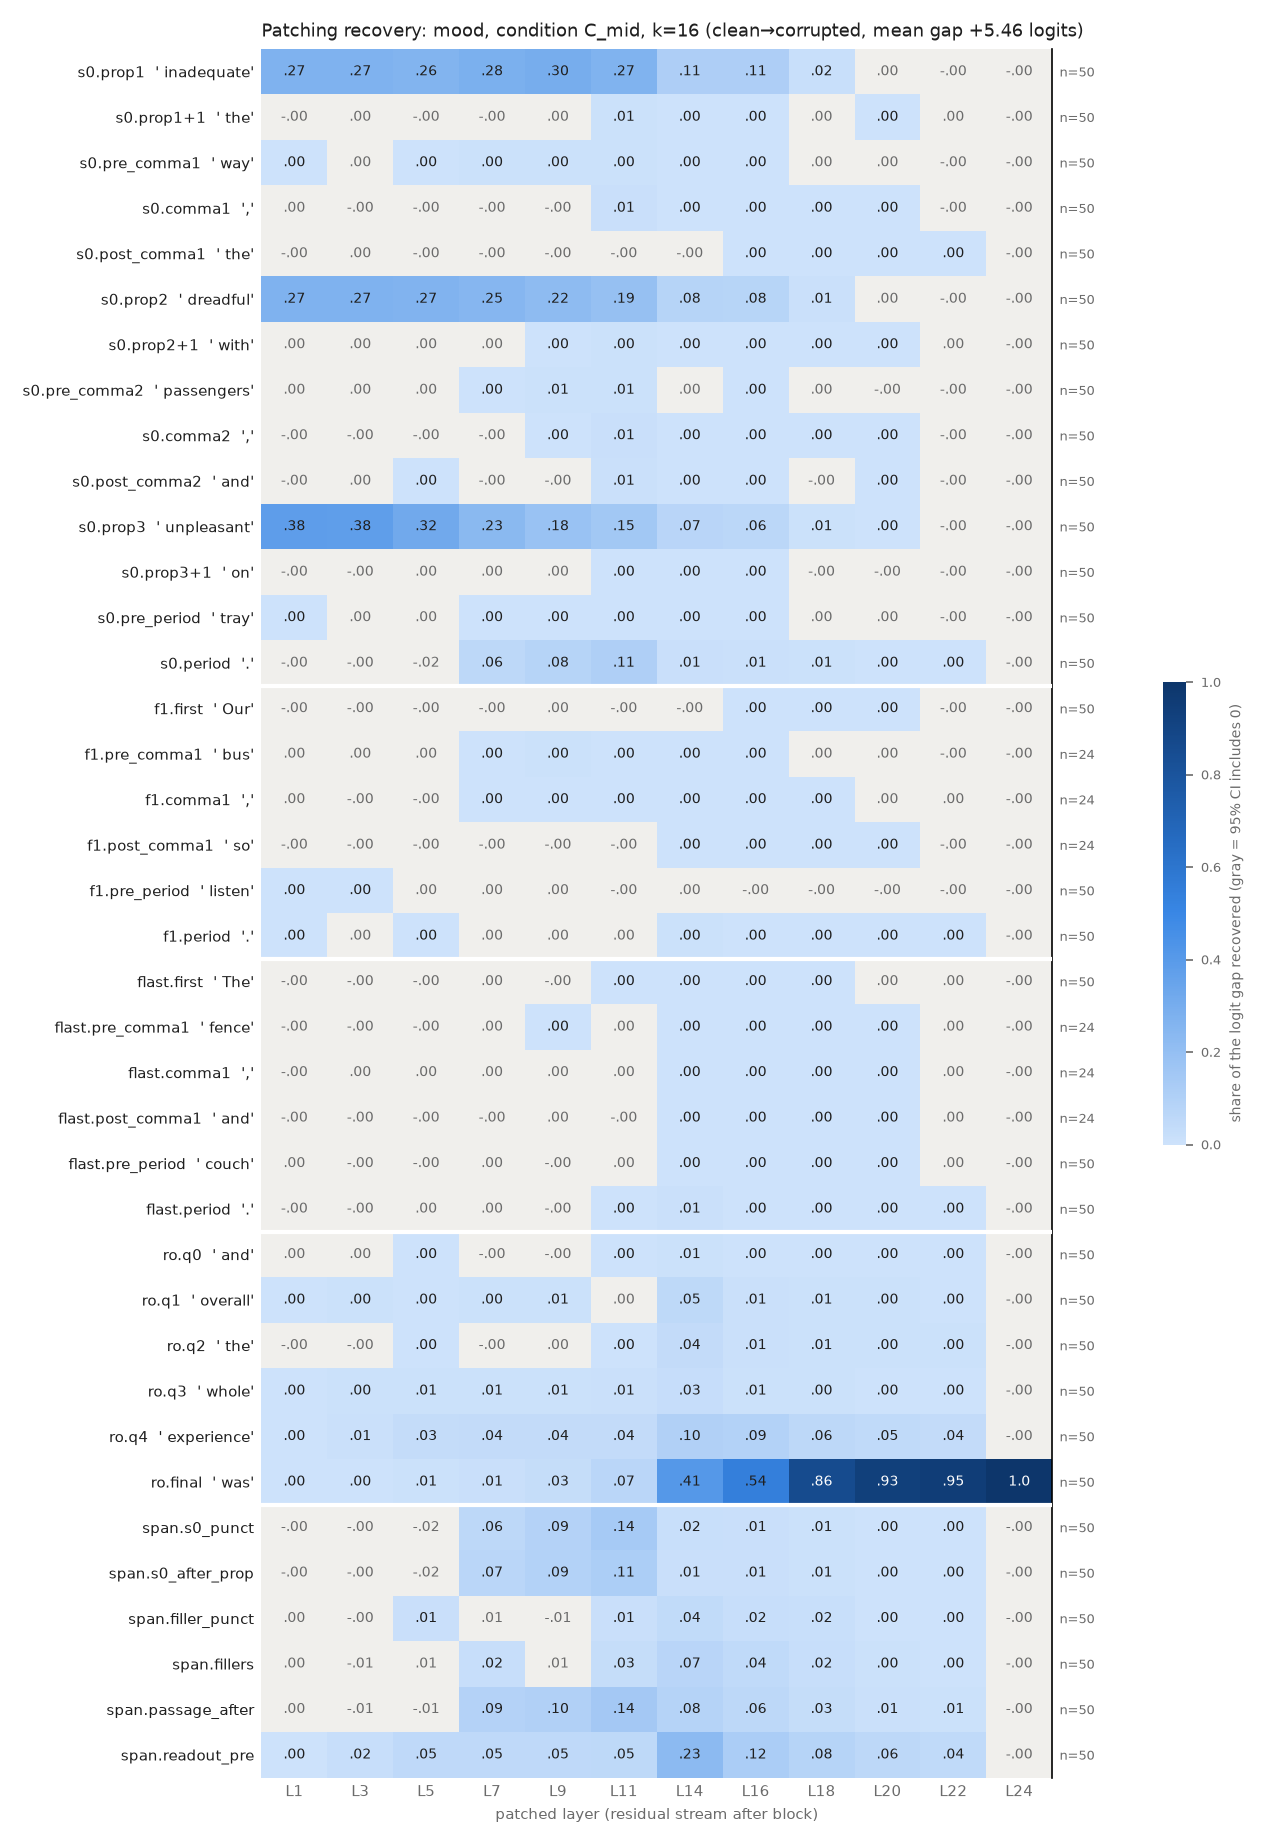

Source data for this figure (header and first rows):
row, example, layer, recovery, ci_lo, ci_hi, n_pairs
s0.prop1, inadequate, 1, 0.2718, 0.2388, 0.3045, 50
s0.prop1, inadequate, 3, 0.2697, 0.2363, 0.303, 50
s0.prop1, inadequate, 5, 0.2606, 0.228, 0.2943, 50
s0.prop1, inadequate, 7, 0.282, 0.2506, 0.3152, 50
s0.prop1, inadequate, 9, 0.2997, 0.2679, 0.3346, 50
s0.prop1, inadequate, 11, 0.2685, 0.2397, 0.3004, 50
s0.prop1, inadequate, 14, 0.1115, 0.09593, 0.1276, 50
s0.prop1, inadequate, 16, 0.1131, 0.09699, 0.1296, 50
s0.prop1, inadequate, 18, 0.01684, 0.01297, 0.02083, 50
s0.prop1, inadequate, 20, 9.418480789726155e-05, -0.0002769, 0.0004917, 50
s0.prop1, inadequate, 22, -0.0001228, -0.0001636, -8.673008506937628e-05, 50
s0.prop1, inadequate, 24, -5.024353607568466e-06, -1.5520641925965712e-05, 5.113310768650667e-06, 50
s0.prop1+1, the, 1, -0.0002753, -0.0009453, 0.0003145, 50
s0.prop1+1, the, 3, 3.624238391004912e-06, -0.001302, 0.001183, 50
s0.prop1+1, the, 5, -0.0004787, -0.00247, 0.001334, 50
s0.prop1+1, the, 7, -0.002818, -0.005385, -0.0001242, 50
s0.prop1+1, the, 9, 0.0001037, -0.001827, 0.001901, 50
s0.prop1+1, the, 11, 0.005444, 0.003809, 0.006952, 50
s0.prop1+1, the, 14, 0.0008704, 0.0004161, 0.001404, 50
s0.prop1+1, the, 16, 0.001179, 0.0008798, 0.001486, 50
s0.prop1+1, the, 18, 9.527417435004915e-05, -0.0001419, 0.0002539, 50
s0.prop1+1, the, 20, 4.346292821891054e-05, 4.841125971698296e-06, 8.277572802965729e-05, 50
s0.prop1+1, the, 22, 1.60995792109091e-05, -2.956615485817088e-06, 4.204542296666811e-05, 50
s0.prop1+1, the, 24, -5.024353607568466e-06, -1.4729752519501954e-05, 5.816158961881257e-06, 50
s0.pre_comma1, way, 1, 0.00101, 0.0003873, 0.001748, 50
s0.pre_comma1, way, 3, 0.0009523, -4.833850664221176e-06, 0.002037, 50
s0.pre_comma1, way, 5, 0.001674, 0.0005119, 0.002898, 50
s0.pre_comma1, way, 7, 0.003934, 0.001983, 0.006022, 50
s0.pre_comma1, way, 9, 0.004146, 0.002364, 0.006048, 50
s0.pre_comma1, way, 11, 0.004539, 0.002855, 0.006168, 50
s0.pre_comma1, way, 14, 0.001617, 0.001202, 0.002075, 50
s0.pre_comma1, way, 16, 0.00179, 0.001317, 0.002324, 50
s0.pre_comma1, way, 18, 4.1182940098172383e-05, -7.016345645090043e-05, 0.0001562, 50
s0.pre_comma1, way, 20, 3.4695623209456465e-05, -1.6439875998377674e-05, 9.323616166632068e-05, 50
s0.pre_comma1, way, 22, -6.24639930781097e-06, -2.8352575449746582e-05, 1.6229343837513617e-05, 50
s0.pre_comma1, way, 24, -5.024353607568466e-06, -1.5360981671065595e-05, 5.009068818004898e-06, 50
s0.comma1, ,, 1, 7.794556632061046e-05, -8.41808653542215e-05, 0.0002371, 50
s0.comma1, ,, 3, -0.0002715, -0.0005214, 1.7940564078587724e-05, 50
s0.comma1, ,, 5, -0.0006892, -0.001561, 0.0001688, 50
s0.comma1, ,, 7, -0.004712, -0.006436, -0.002848, 50
s0.comma1, ,, 9, -0.0001832, -0.00196, 0.001605, 50
s0.comma1, ,, 11, 0.01367, 0.01121, 0.01611, 50
s0.comma1, ,, 14, 0.002264, 0.001648, 0.002838, 50
s0.comma1, ,, 16, 0.0009083, 0.0006537, 0.001151, 50
s0.comma1, ,, 18, 0.0003304, 0.0001692, 0.0004885, 50
s0.comma1, ,, 20, 0.0001557, 1.6250849468379593e-06, 0.0003033, 50
s0.comma1, ,, 22, -9.79033183851423e-06, -0.0001117, 6.552070918492272e-05, 50
s0.comma1, ,, 24, -5.024353607568466e-06, -1.502948299681928e-05, 5.008420000956569e-06, 50
s0.post_comma1, the, 1, -0.0001045, -0.000208, -2.685766087151939e-05, 50
s0.post_comma1, the, 3, 3.660550606097832e-05, -6.674433765688529e-05, 0.0001434, 50
s0.post_comma1, the, 5, -0.00057, -0.0009902, -0.0001511, 50
s0.post_comma1, the, 7, -0.003289, -0.003929, -0.002674, 50
s0.post_comma1, the, 9, -0.0007547, -0.001141, -0.0003723, 50
s0.post_comma1, the, 11, -0.000892, -0.001377, -0.0004199, 50
s0.post_comma1, the, 14, -0.0002639, -0.000427, -0.0001089, 50
s0.post_comma1, the, 16, 0.0003532, 0.0002762, 0.0004337, 50
s0.post_comma1, the, 18, 0.0001686, 0.0001309, 0.0002083, 50
s0.post_comma1, the, 20, 0.0001055, 8.33749999474377e-05, 0.0001296, 50
s0.post_comma1, the, 22, 2.4353625026261327e-05, 4.493683184709933e-06, 4.669134955576358e-05, 50
s0.post_comma1, the, 24, -5.024353607568466e-06, -1.4655507065094568e-05, 4.926929812307144e-06, 50
... 396 more rows
